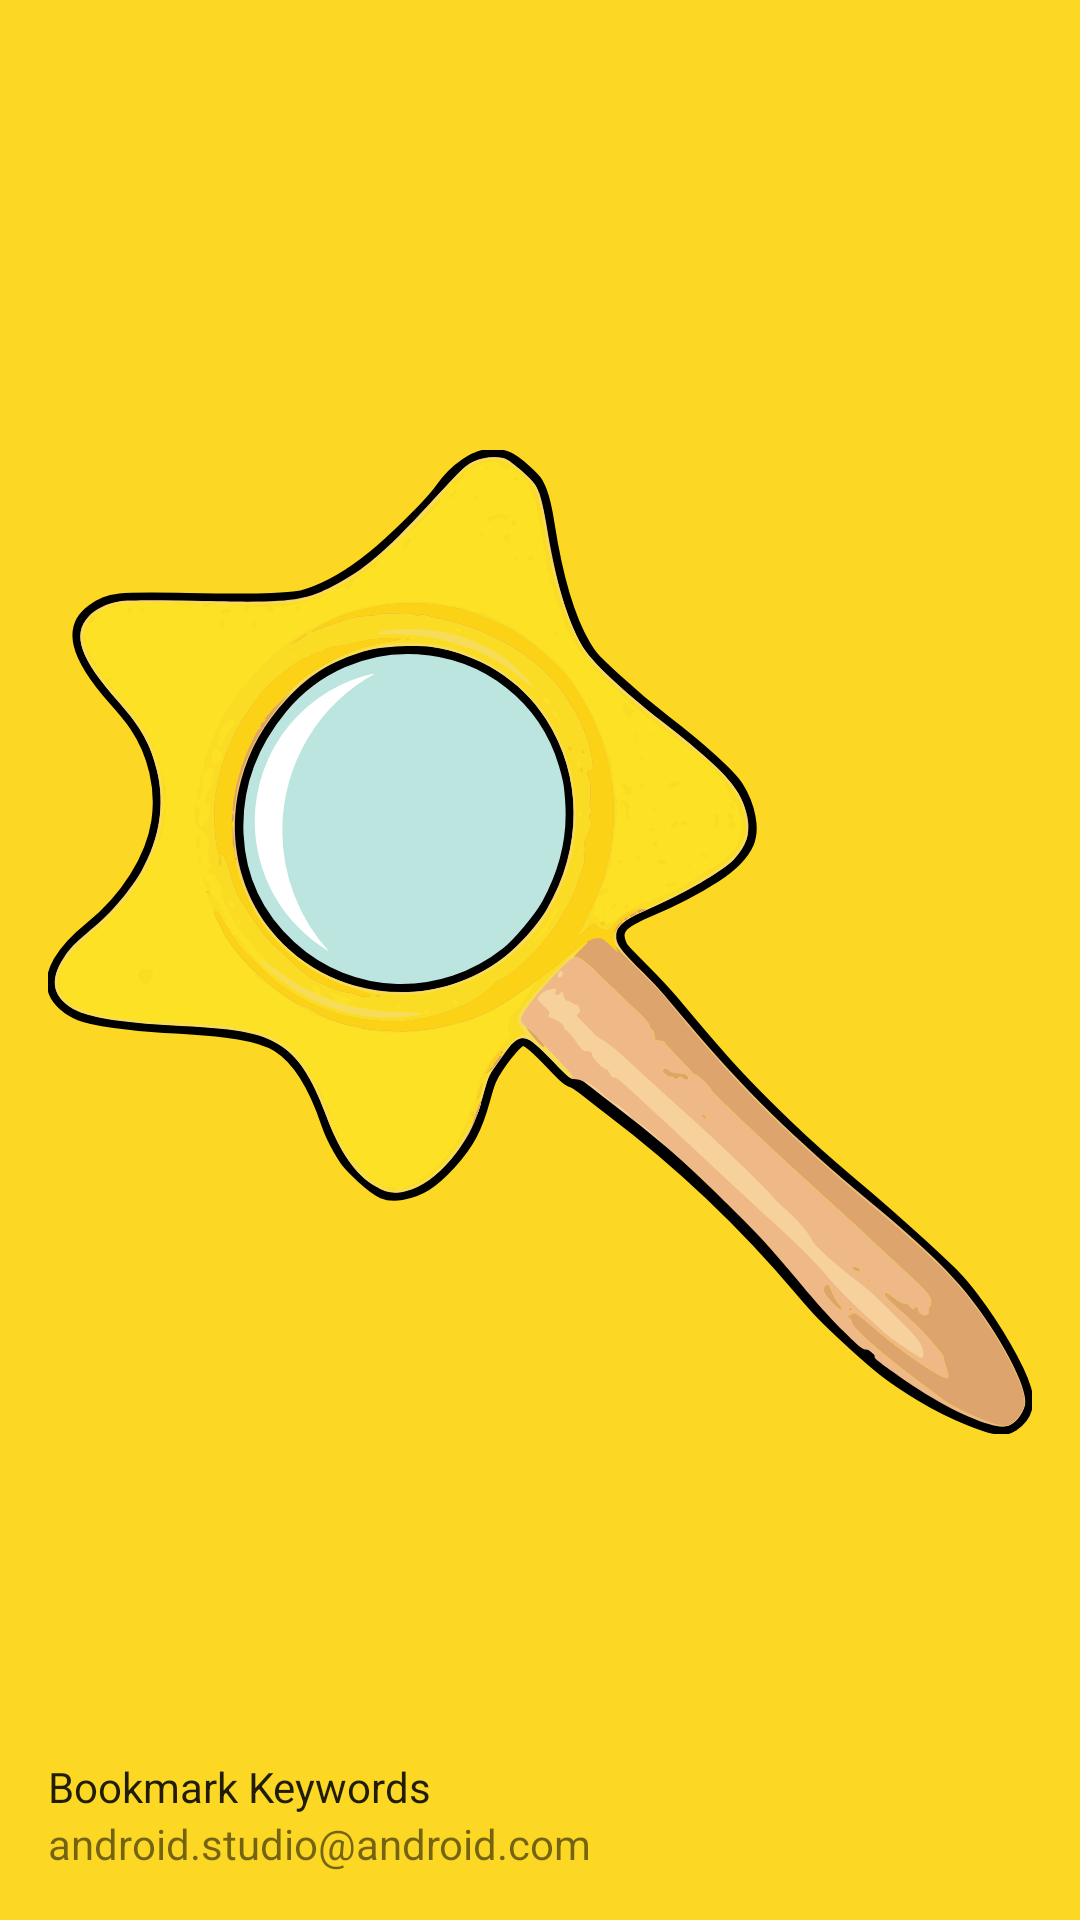

Layout XML and referenced resources for this Android screen:
<!-- AndroidManifest.xml: application theme Theme.BookmarkKeywords -->
<!-- res/layout/nav_header_main.xml -->
<?xml version="1.0" encoding="utf-8"?>
<LinearLayout
    xmlns:android="http://schemas.android.com/apk/res/android"
    xmlns:app="http://schemas.android.com/apk/res-auto"
    android:layout_width="match_parent"
    android:layout_height="@dimen/nav_header_height"
    android:background="@color/yellow"
    android:gravity="bottom"
    android:orientation="vertical"
    android:paddingLeft="@dimen/activity_horizontal_margin"
    android:paddingTop="@dimen/activity_vertical_margin"
    android:paddingRight="@dimen/activity_horizontal_margin"
    android:paddingBottom="@dimen/activity_vertical_margin"
    android:theme="@style/ThemeOverlay.AppCompat.Light">

    <ImageView
        android:id="@+id/imageView"
        android:layout_width="wrap_content"
        android:layout_height="wrap_content"
        android:contentDescription="@string/nav_header_desc"
        android:paddingTop="@dimen/nav_header_vertical_spacing"
        app:srcCompat="@drawable/ic_star_magnifier" />

    <TextView
        android:layout_width="match_parent"
        android:layout_height="wrap_content"
        android:paddingTop="@dimen/nav_header_vertical_spacing"
        android:text="@string/nav_header_title"
        android:textAppearance="@style/TextAppearance.AppCompat.Body1" />

    <TextView
        android:id="@+id/textView"
        android:layout_width="wrap_content"
        android:layout_height="wrap_content"
        android:text="@string/nav_header_subtitle" />
</LinearLayout>
<!-- resources referenced by this layout -->
<resources>
  <color name="yellow">#FCD824</color>
  <dimen name="activity_horizontal_margin">16dp</dimen>
  <dimen name="activity_vertical_margin">16dp</dimen>
  <dimen name="nav_header_height">176dp</dimen>
  <dimen name="nav_header_vertical_spacing">16dp</dimen>
  <!-- drawable ic_star_magnifier: vector/xml drawable (drawable, 63740 chars, omitted) -->
  <string name="nav_header_desc">Navigation header</string>
  <string name="nav_header_subtitle">android.studio@android.com</string>
  <string name="nav_header_title">Bookmark Keywords</string>
  <style name="Theme.BookmarkKeywords" parent="Theme.MaterialComponents.DayNight.DarkActionBar">
          
          <item name="colorPrimary">@color/yellow</item>
          <item name="colorPrimaryVariant">@color/yellow</item>
          <item name="colorOnPrimary">@color/black</item>
          
          <item name="colorSecondary">@color/yellow</item>
          <item name="colorSecondaryVariant">@color/yellow</item>
          <item name="colorOnSecondary">@color/black</item>
          
      </style>
  <color name="black">#FF000000</color>
</resources>
